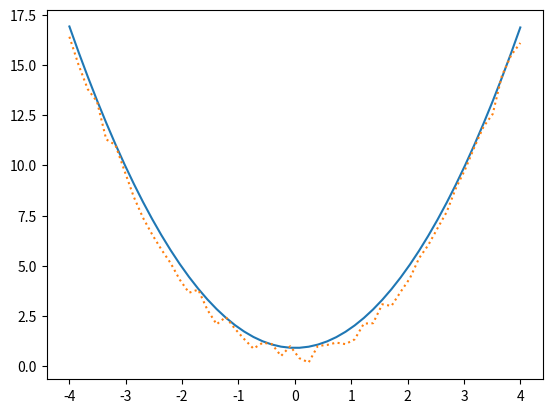

This chart was generated by the following Python code:
import numpy as np
import matplotlib.pyplot as plt 

#X= np.linspace(-2, 3, 2)
#n= len(X) -1 
#func=[]
#for i in X:
#   func.append(i**2 + np.random.randn())
n= 2
X= [-4, 0, 4]
Yi= []
for i in X:
    Yi.append(i**2 + np.random.rand())
def lagrange(x):
    sum_p=1
    sum_f=0
    for j in range(n+1):
        sum_p = 1
        for k in range (n+1):
            if k != j:
               sum_p *= (x - X[k])/ (X[j] - X[k])
        sum_f = sum_f + Yi[j] * sum_p
    return sum_f 
Y= []
x1= np.linspace(-4, 4, 50)
Y= np.array(lagrange(x1))
Ydata= np.array([i**2 + np.random.rand() for i in x1])
ax= plt.axes()
ax.plot(x1, Y)
ax.plot(x1, Ydata, linestyle= 'dotted')
plt.show()

 